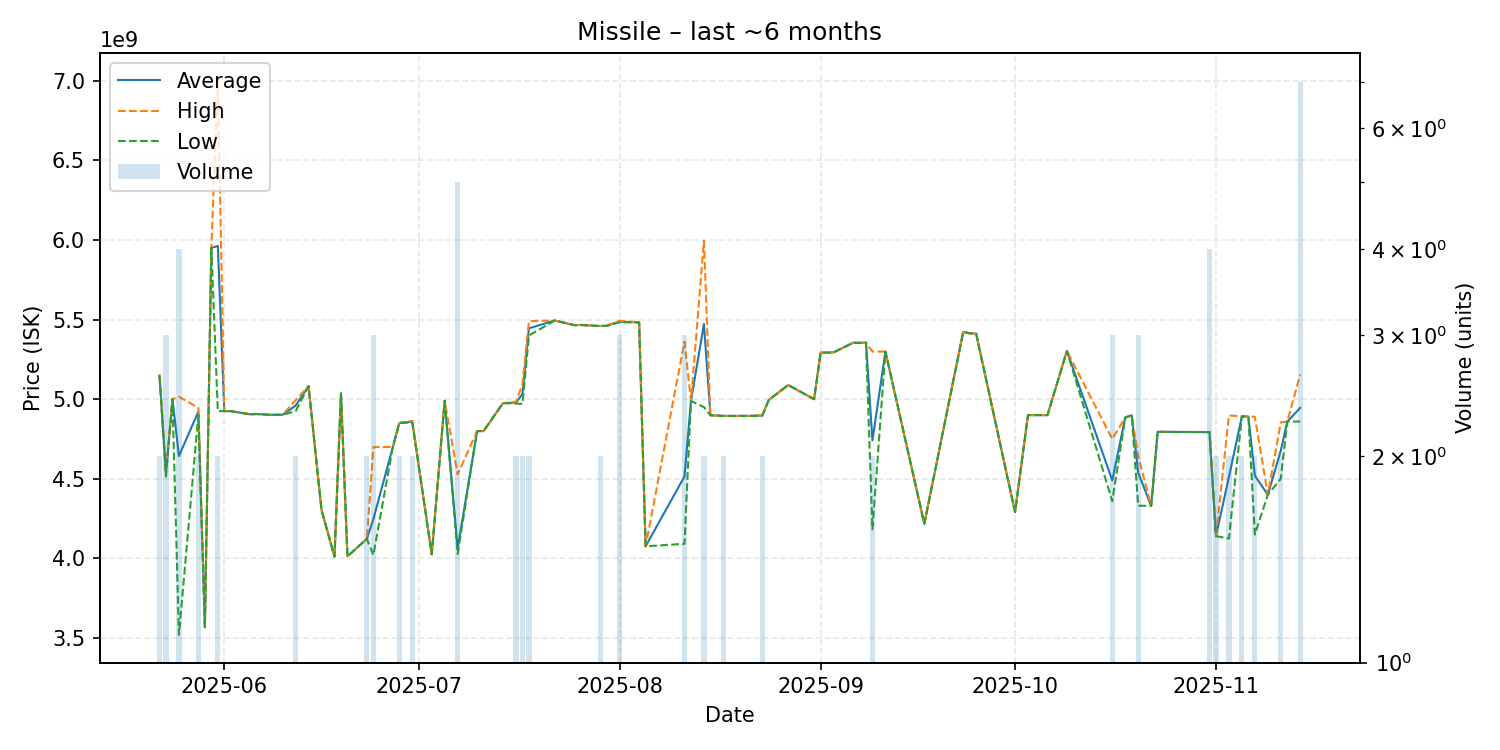

The file beside this chart, header and first rows:
date, average, highest, lowest, order_count, volume
2025-05-22, 5149000000, 5150000000, 5148000000, 2, 2
2025-05-23, 4533333333, 4542500000, 4515000000, 3, 3
2025-05-24, 5000000000, 5000000000, 5000000000, 1, 1
2025-05-25, 4642750000, 5016000000, 3520000000, 4, 4
2025-05-28, 4922500000, 4945000000, 4900000000, 2, 2
2025-05-29, 3567000000, 3567000000, 3567000000, 1, 1
2025-05-30, 5950000000, 5950000000, 5950000000, 1, 1
2025-05-31, 5962500000, 7000000000, 4925000000, 2, 2
2025-06-01, 4925000000, 4925000000, 4925000000, 1, 1
2025-06-02, 4925000000, 4925000000, 4925000000, 1, 1
2025-06-05, 4905000000, 4905000000, 4905000000, 1, 1
2025-06-06, 4907000000, 4907000000, 4907000000, 1, 1
2025-06-08, 4902000000, 4902000000, 4902000000, 1, 1
2025-06-10, 4902000000, 4902000000, 4902000000, 1, 1
2025-06-12, 4959500000, 4994000000, 4925000000, 2, 2
2025-06-14, 5082000000, 5082000000, 5082000000, 1, 1
2025-06-16, 4304000000, 4304000000, 4304000000, 1, 1
2025-06-18, 4011000000, 4011000000, 4011000000, 1, 1
2025-06-19, 5036000000, 5036000000, 5036000000, 1, 1
2025-06-20, 4013000000, 4013000000, 4013000000, 1, 1
2025-06-23, 4123500000, 4124000000, 4123000000, 2, 2
2025-06-24, 4247333333, 4699000000, 4021500000, 3, 3
2025-06-27, 4700000000, 4700000000, 4700000000, 1, 1
2025-06-28, 4850500000, 4851000000, 4850000000, 2, 2
2025-06-30, 4859000000, 4864000000, 4854000000, 2, 2
2025-07-03, 4026000000, 4026000000, 4026000000, 1, 1
2025-07-05, 4990000000, 4990000000, 4990000000, 1, 1
2025-07-07, 4063400000, 4528000000, 4028500000, 5, 5
2025-07-10, 4799000000, 4799000000, 4799000000, 1, 1
2025-07-11, 4800000000, 4800000000, 4800000000, 1, 1
2025-07-14, 4975000000, 4975000000, 4975000000, 1, 1
2025-07-16, 4978500000, 4984000000, 4973000000, 2, 2
2025-07-17, 5032000000, 5094000000, 4970000000, 2, 2
2025-07-18, 5445000000, 5490000000, 5400000000, 2, 2
2025-07-22, 5494000000, 5494000000, 5494000000, 1, 1
2025-07-25, 5465000000, 5465000000, 5465000000, 1, 1
2025-07-26, 5466000000, 5466000000, 5466000000, 1, 1
2025-07-27, 5464000000, 5464000000, 5464000000, 1, 1
2025-07-29, 5459500000, 5460000000, 5459000000, 2, 2
2025-07-30, 5461000000, 5461000000, 5461000000, 1, 1
2025-08-01, 5486666667, 5493000000, 5483500000, 3, 3
2025-08-04, 5482000000, 5482000000, 5482000000, 1, 1
2025-08-05, 4076000000, 4076000000, 4076000000, 1, 1
2025-08-11, 4515000000, 5361000000, 4092000000, 3, 3
2025-08-12, 4989000000, 4989000000, 4989000000, 1, 1
2025-08-14, 5472500000, 5995000000, 4950000000, 2, 2
2025-08-15, 4899000000, 4899000000, 4899000000, 1, 1
2025-08-17, 4895000000, 4895000000, 4895000000, 2, 2
2025-08-21, 4895000000, 4895000000, 4895000000, 1, 1
2025-08-23, 4898000000, 4900000000, 4896000000, 2, 2
2025-08-24, 4995000000, 4995000000, 4995000000, 1, 1
2025-08-27, 5089000000, 5089000000, 5089000000, 1, 1
2025-08-31, 5000000000, 5000000000, 5000000000, 1, 1
2025-09-01, 5292000000, 5292000000, 5292000000, 1, 1
2025-09-03, 5294000000, 5294000000, 5294000000, 1, 1
2025-09-06, 5354000000, 5354000000, 5354000000, 1, 1
2025-09-07, 5354000000, 5354000000, 5354000000, 1, 1
2025-09-08, 5355000000, 5355000000, 5355000000, 1, 1
2025-09-09, 4741000000, 5299000000, 4183000000, 2, 2
2025-09-11, 5299000000, 5299000000, 5299000000, 1, 1
... 24 more rows
